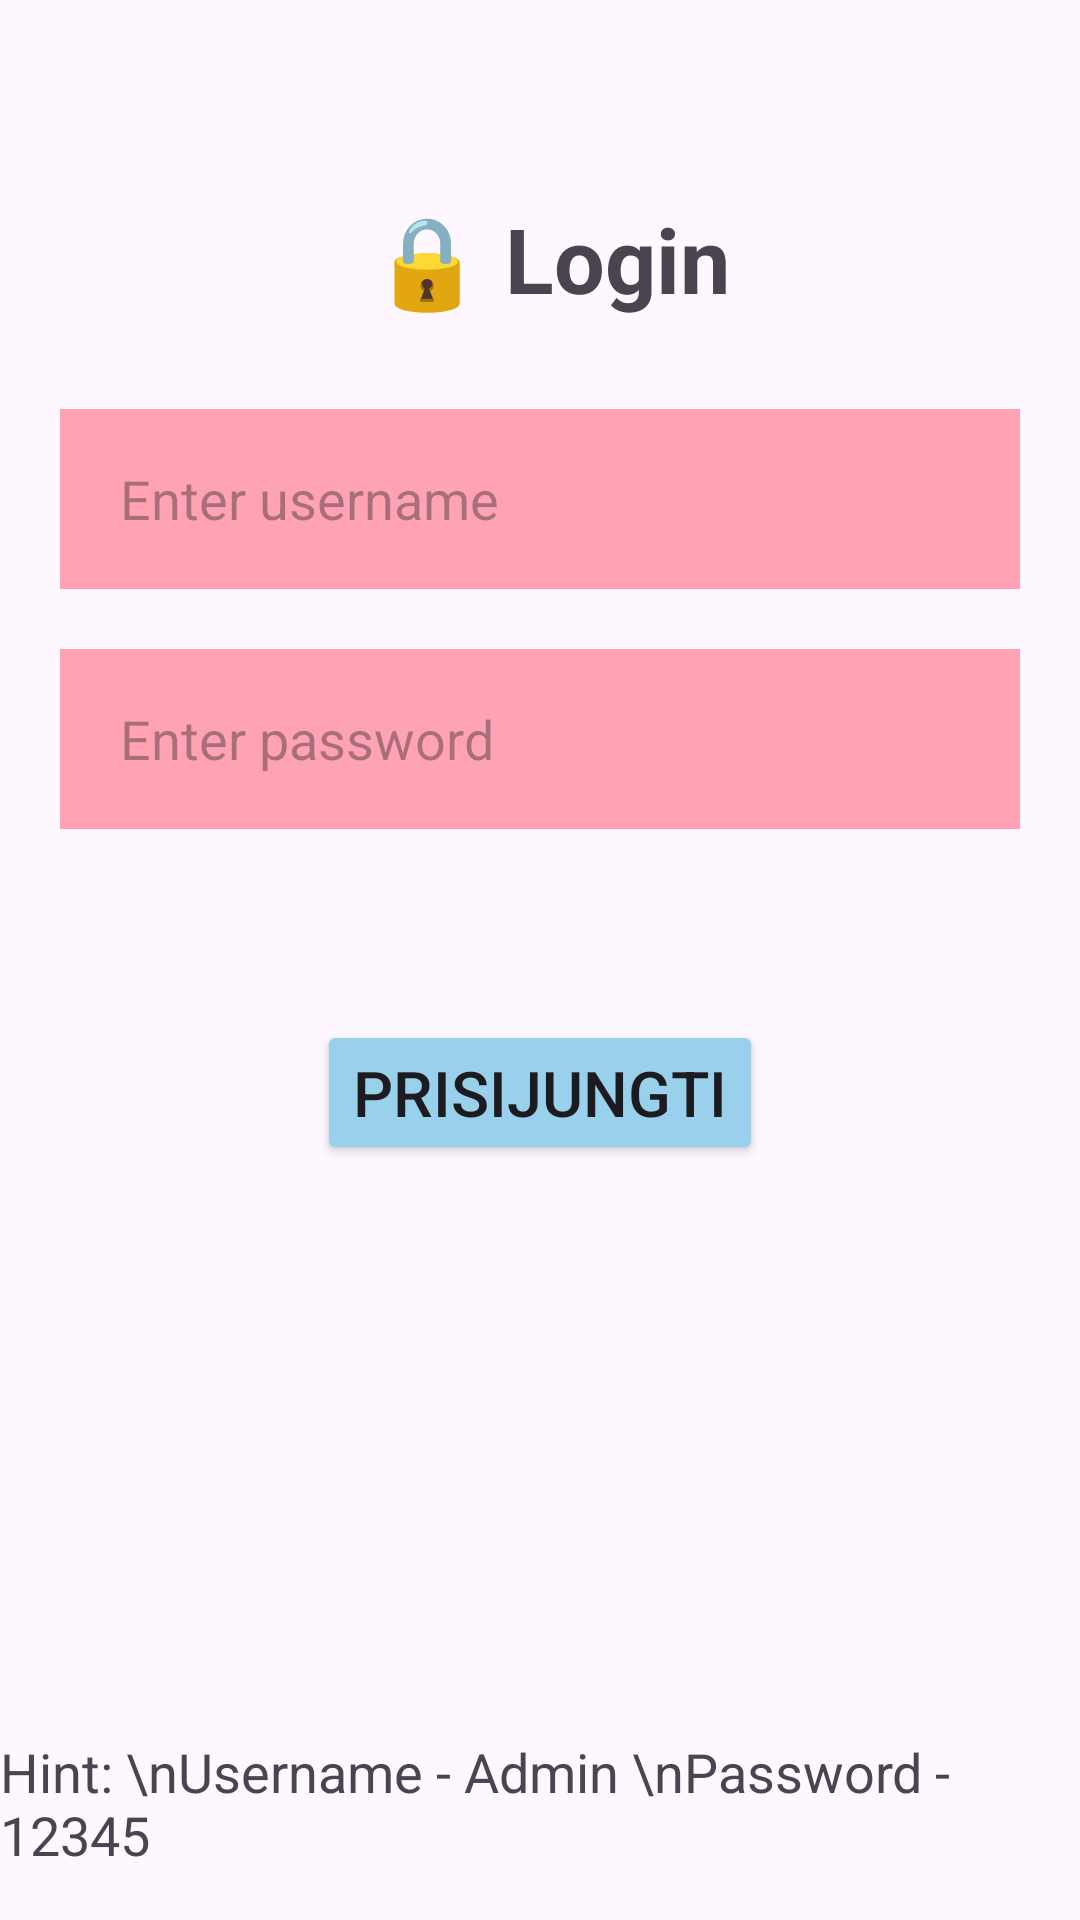

Reconstruct the res/layout file that produces this screen, plus the resources it refers to.
<!-- AndroidManifest.xml: application theme Theme.ExamAppAdriana -->
<!-- res/layout/activity_login.xml -->
<?xml version="1.0" encoding="utf-8"?>
<LinearLayout xmlns:android="http://schemas.android.com/apk/res/android"
    xmlns:app="http://schemas.android.com/apk/res-auto"
    xmlns:tools="http://schemas.android.com/tools"
    android:id="@+id/main"
    android:layout_width="match_parent"
    android:layout_height="match_parent"
    android:orientation="vertical"
    android:gravity="center"
    tools:context=".Login">

    <TextView
        android:text=" 🔒 Login"
        android:layout_marginBottom="10dp"
        android:layout_width="wrap_content"
        android:layout_height="wrap_content"
        android:textSize="30sp"
        android:textStyle="bold"
        android:layout_marginTop="50dp"/>

    <com.google.android.material.textfield.TextInputLayout
        android:layout_width="match_parent"
        android:layout_height="wrap_content"
        android:layout_marginStart="20dp"
        android:layout_marginEnd="20dp"
        android:layout_marginBottom="0dp"/>

        <com.google.android.material.textfield.TextInputEditText
            android:layout_height="60dp"
            android:layout_width="match_parent"
            android:id="@+id/username"
            android:hint="Enter username"
            android:layout_marginStart="20dp"
            android:layout_marginEnd="20dp"
            android:background="#ffa2b3"
            android:paddingStart="20dp"
            android:layout_marginTop="20dp"
            />

    <com.google.android.material.textfield.TextInputLayout
        android:layout_width="match_parent"
        android:layout_height="wrap_content"
        android:layout_marginStart="20dp"
        android:layout_marginEnd="20dp"
        android:layout_marginBottom="0dp"
        />

    <com.google.android.material.textfield.TextInputEditText
        android:layout_height="60dp"
        android:layout_width="match_parent"
        android:id="@+id/password"
        android:hint="Enter password"
        android:layout_marginStart="20dp"
        android:layout_marginEnd="20dp"
        android:background="#ffa2b3"
        android:paddingStart="20dp"
        android:layout_marginTop="20dp"
        android:inputType="textPassword"
        />

    <TextView
        android:layout_width="wrap_content"
        android:layout_height="wrap_content"
        android:layout_marginTop="20dp"
        android:layout_marginBottom="20dp"
        android:text="Wrong login information. Try again!"
        android:textColor="#B30E0E"
        android:textSize="16dp"
        android:visibility="invisible"
        android:id="@+id/loginError"
        />

    <Button
        android:layout_width="wrap_content"
        android:layout_height="wrap_content"
        android:id="@+id/loginBtn"
        android:text="Prisijungti"
        android:layout_marginTop="2dp"
        android:textSize="21dp"
        android:backgroundTint="#99d1ec"
        />

    <TextView
        android:layout_width="wrap_content"
        android:layout_height="wrap_content"
        android:text="Hint: \nUsername - Admin \nPassword - 12345"
        android:layout_marginTop="190dp"
        android:textSize="18dp"
        />

</LinearLayout>
<!-- resources referenced by this layout -->
<resources>
  <style name="Theme.ExamAppAdriana" parent="Base.Theme.ExamAppAdriana" />
  <style name="Base.Theme.ExamAppAdriana" parent="Theme.Material3.DayNight.NoActionBar">
          
          
      </style>
</resources>
